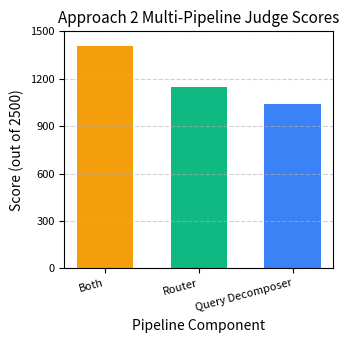

Write Python code to recreate this figure.
import matplotlib.pyplot as plt
import numpy as np

# --- Set up the figure style based on user request ---
plt.rcParams['font.size'] = 9
plt.rcParams['axes.labelsize'] = 10
plt.rcParams['axes.titlesize'] = 11
plt.rcParams['legend.fontsize'] = 9
plt.rcParams['xtick.labelsize'] = 8
plt.rcParams['ytick.labelsize'] = 8

# --- Data extracted from the Approach 2 Multi-Pipeline Judge Scores table ---
pipelines = ['Both', 'Router', 'Query Decomposer']
scores = [1409, 1146, 1042] 
percentages = [56.36, 45.84, 41.68]

# --- Graph Generation (Bar Chart) ---

# Set the figure size to 3.5 x 3.5 inches
fig, ax = plt.subplots(figsize=(3.5, 3.5)) 

# Create a bar chart
x_pos = np.arange(len(pipelines))
colors = ['#f59e0b', '#10b981', '#3b82f6']
bars = ax.bar(x_pos, scores, color=colors, width=0.6) 

# Set the title
ax.set_title("Approach 2 Multi-Pipeline Judge Scores") 

# Add axis labels
ax.set_xlabel("Pipeline Component")
ax.set_ylabel("Score (out of 2500)") 

# Customize the ticks and grid for readability
ax.set_xticks(x_pos)
ax.set_xticklabels(pipelines, rotation=15, ha='right')
ax.set_yticks(range(0, 1600, 300)) 
ax.grid(axis='y', linestyle='--', alpha=0.6)


# Adjust layout
fig.tight_layout()

# Save the plot to a PNG file
file_name = 'approach2_multi_pipeline_judge_scores_bar_chart.png'
fig.savefig(file_name, dpi=300, bbox_inches='tight')

plt.close(fig)
